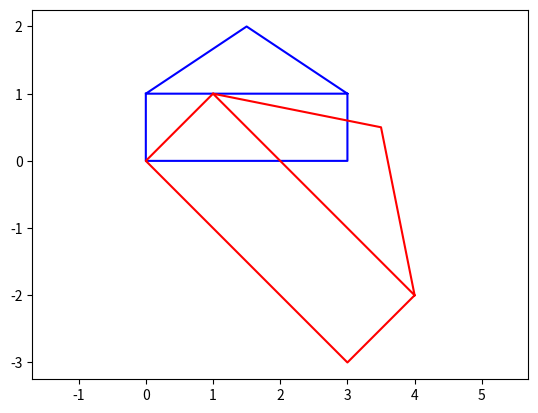

This chart was generated by the following Python code:
import numpy as np
from numpy.linalg import inv
from matplotlib import pyplot as plt

#Task 1
A = np.array([[ 3, 1 ],[ 2, 6]])
B = np.array([[ -1, 4 ],[ 3, 8]])
#(A)
print(A.T)
print("\n")
#(B)
print(B.T)
print("\n")
#(C)
AB = A @ B
print(AB)
print("\n")
print(A * B)
print("\n")
#(D)
print(AB.T)
print("\n")
print(B.T@A.T)
print("\n")
#(F)
print((A.T).T)
print("\n")
#(G)
print(A@A.T)
print("\n")

#Task 2 - Ive added 2 so you know its A of task 2 and B of task 2 in the variable name
A2 = np.array([[ 2, 1 ],[ 3, 2]])
B2 = np.array([[ 1, 2 ],[ 3, 4]])

#(A)
print(A2@B2)
print("\n")
#(B)
print(B2@A2)
print("\n")

#Task 3
#(A)
print(inv(A2))
print("\n")
#(B)
print(inv(B2))
print("\n")
#(C)
print(A2@inv(A2))
print("\n")
#(D)
print(inv(A2)@A2)
print("\n")
#(E)
#Tell numpy to not use float, but round them as int
np.set_printoptions(suppress=True)
print(B2@inv(B2))
print("\n")
#(F)
print(inv(B2)@B2)
print("\n")

#Task 4
A4 = np.array([[ 2, 4 ],[ 1, 2]])
#Uncomment this print to see the result, You will get a LinAlgError because the matrix cannot be inverted because its determinant is 0
#print(inv(A4))

#Task 5
xs = np.array([0,0,3,3,0,1.5,3])# List of x coordinates
ys = np.array([1,0,0,1,1,2 ,1])# List of y coordinates

fig = plt.figure()
fig, ax = plt.subplots()

xs_ys = np.array([xs,ys])
ax.axis('equal')

# Plot the points
ax.plot( *xs_ys, '-', color='b')

#Create a rotation matrix

rot = np.array([[1, -1],[1, 1]])# <-- CHANGE THIS

# turn the two lists (xs, ys) into a list of (x,y) tuples
points = np.array([[x,y] for x,y in zip(xs,ys)])

# Make the transformation:
points_rot = (points @ rot)

# Turn it into a row of xs and a row of ys:
xs_ys_rot = np.array([points_rot[:,0], points_rot[:,1]])

# Finally, plot it
ax.plot( *xs_ys_rot, '-', color='r')
fig.show()
fig.savefig('rotatedFigure.png')